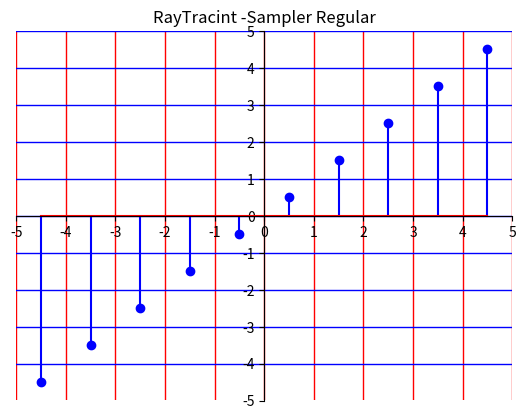

This chart was generated by the following Python code:
from matplotlib import pyplot as plt;
import numpy  as np;

length = 10;
width = length;
height = length;
sampler = 4;

hres = np.arange(width);
vres = np.arange(height);
num_samples = np.arange(sampler);
pp_x = [];
pp_y =[];

pp_x = hres - 0.5*width + 0.5;
pp_y = vres - 0.5*height + 0.5;

grid_hres = np.linspace(-0.5*width, 0.5*width, 11);
grid_vres = np.linspace(-0.5*height, 0.5*height,11);

print(grid_hres);
print('vres=',pp_x,'\nhres=', pp_y);

plt.xticks(grid_hres);
plt.yticks(grid_vres);
axes = plt.gca();
axes.set_xlim(-width*0.5, width*0.5);
axes.set_ylim(-height*0.5, height*0.5);
axes.spines['right'].set_color('none')
axes.spines['top'].set_color('none')
axes.xaxis.set_ticks_position('bottom')
axes.spines['bottom'].set_position(('data',0))
axes.yaxis.set_ticks_position('left')
axes.spines['left'].set_position(('data',0))

plt.stem(pp_x,pp_y,linefmt='b-', markerfmt='bo', basefmt='r-');
plt.title("RayTracint -Sampler Regular");
plt.grid();
axes.xaxis.grid(color='r', linestyle='-', linewidth=1);
axes.yaxis.grid(color='b', linestyle='-', linewidth=1);
plt.show();
